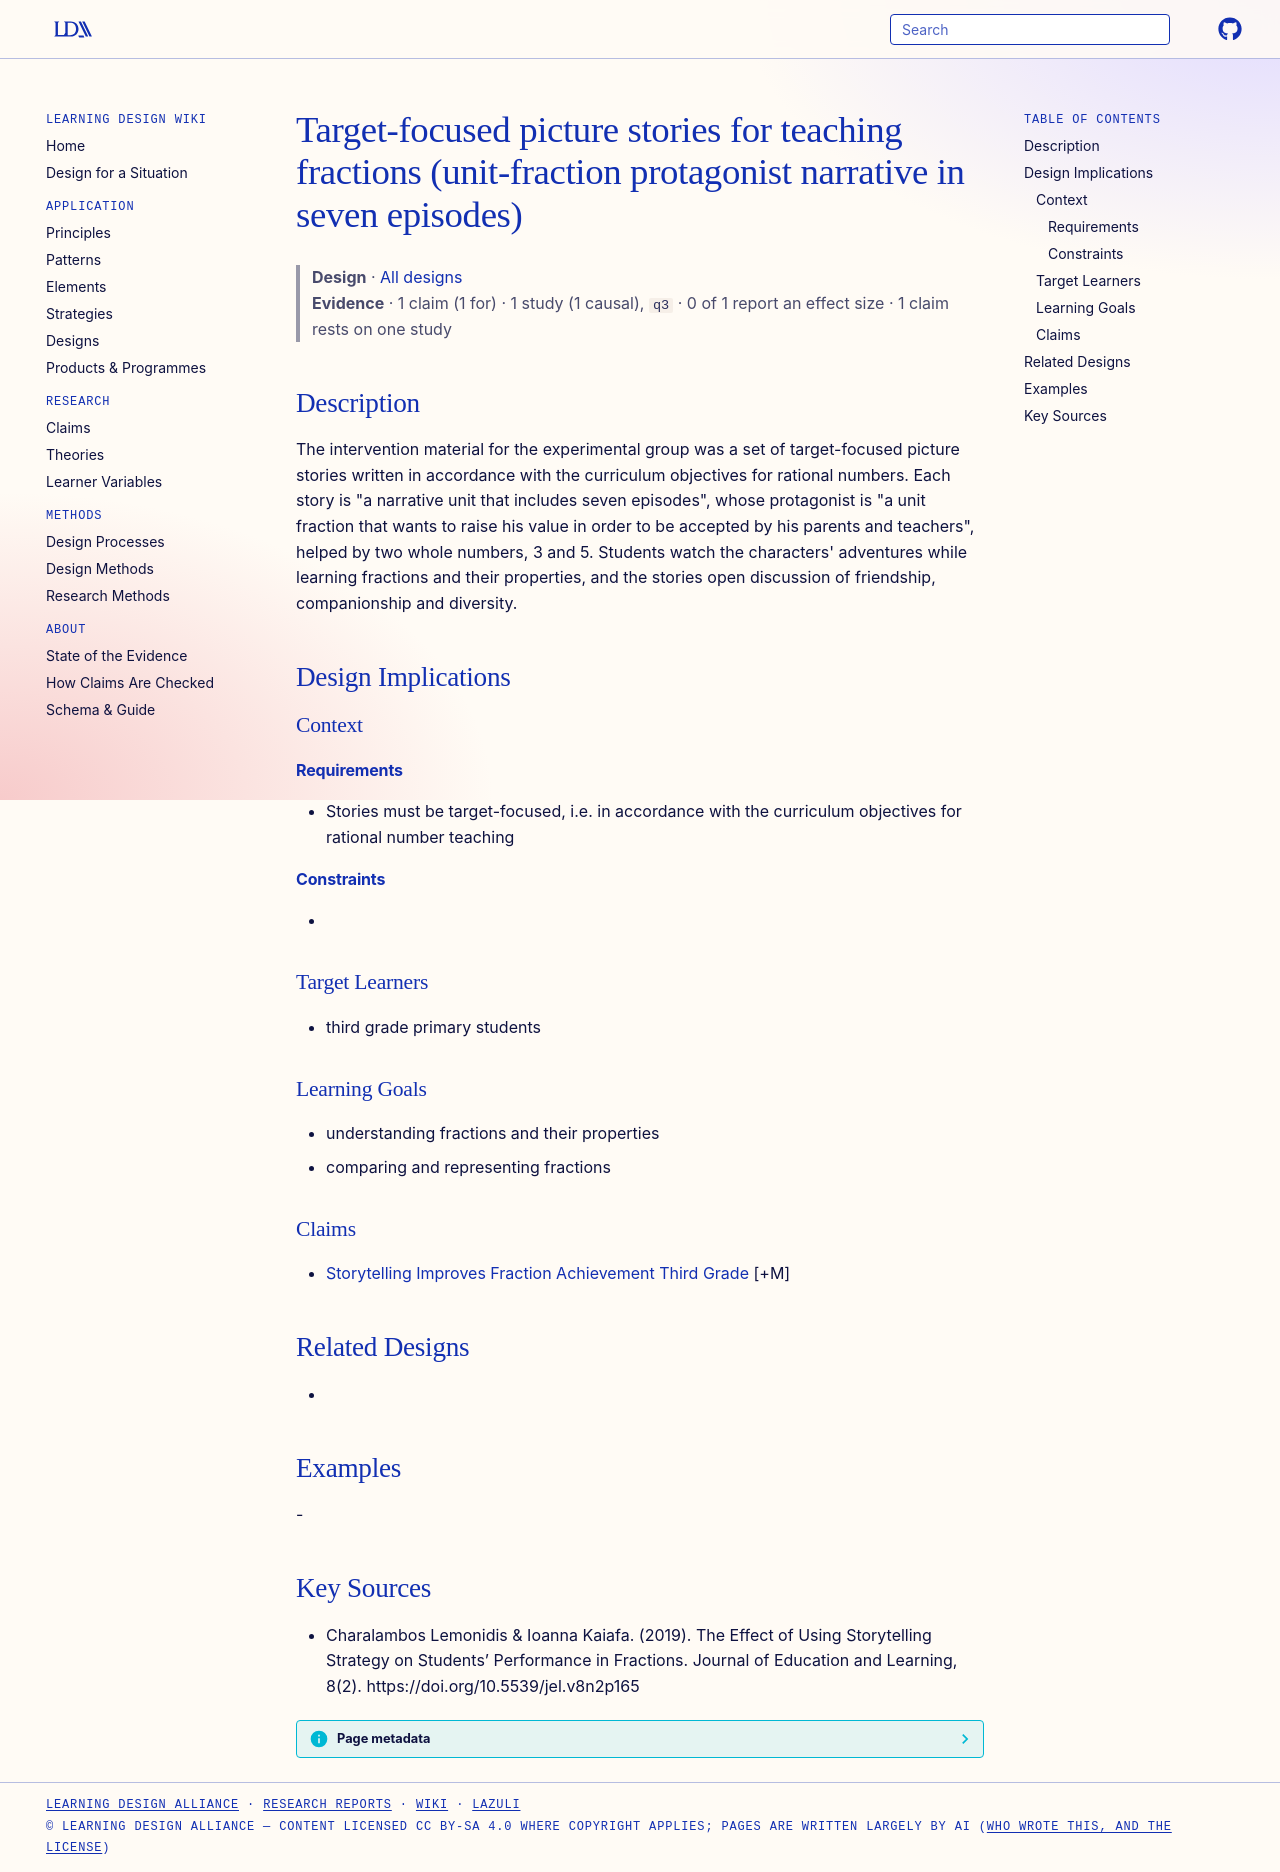

repository: Learning-Design-Alliance/learning-wiki · page: designs/target-focused-fraction-teaching-stories/index.html · generator: mkdocs

---
type: design
id: target-focused-fraction-teaching-stories
title: Target-focused picture stories for teaching fractions (unit-fraction protagonist narrative in seven episodes)
description: The intervention material for the experimental group was a set of target-focused picture stories written in accordance with the curriculum objectives for rational numbers.
status: review
generated:
  by: "process:settle-candidates"
  at: 2026-11-01
sources:
  - id: charalambos-lemonidis-ioanna-kaiafa-2019
    resource: "https://doi.org/10.5539/jel.v8n2p165"
    title: "Charalambos Lemonidis & Ioanna Kaiafa. (2019). The Effect of Using Storytelling Strategy on Students’ Performance in Fractions. Journal of Education and Learning, 8(2). https://doi.org/10.5539/jel.v8n2p165"
    author: "Charalambos Lemonidis & Ioanna Kaiafa"
---

# Target-focused picture stories for teaching fractions (unit-fraction protagonist narrative in seven episodes)

> **Design** · [All designs](index.md)
> **Evidence** · 1 claim (1 for) · 1 study (1 causal), `q3` · 0 of 1 report an effect size · 1 claim rests on one study

## Description
The intervention material for the experimental group was a set of target-focused picture stories written in accordance with the curriculum objectives for rational numbers. Each story is "a narrative unit that includes seven episodes", whose protagonist is "a unit fraction that wants to raise his value in order to be accepted by his parents and teachers", helped by two whole numbers, 3 and 5. Students watch the characters' adventures while learning fractions and their properties, and the stories open discussion of friendship, companionship and diversity.

## Design Implications

### Context
#### Requirements
- Stories must be target-focused, i.e. in accordance with the curriculum objectives for rational number teaching
#### Constraints
- 

### Target Learners
- third grade primary students

### Learning Goals
- understanding fractions and their properties
- comparing and representing fractions

### Claims
- [Storytelling Improves Fraction Achievement Third Grade](../claims/storytelling-improves-fraction-achievement-third-grade.md) [+M]

## Related Designs
- 

## Examples
-

## Key Sources
- Charalambos Lemonidis & Ioanna Kaiafa. (2019). The Effect of Using Storytelling Strategy on Students’ Performance in Fractions. Journal of Education and Learning, 8(2). https://doi.org/10.5539/jel.v8n2p165
